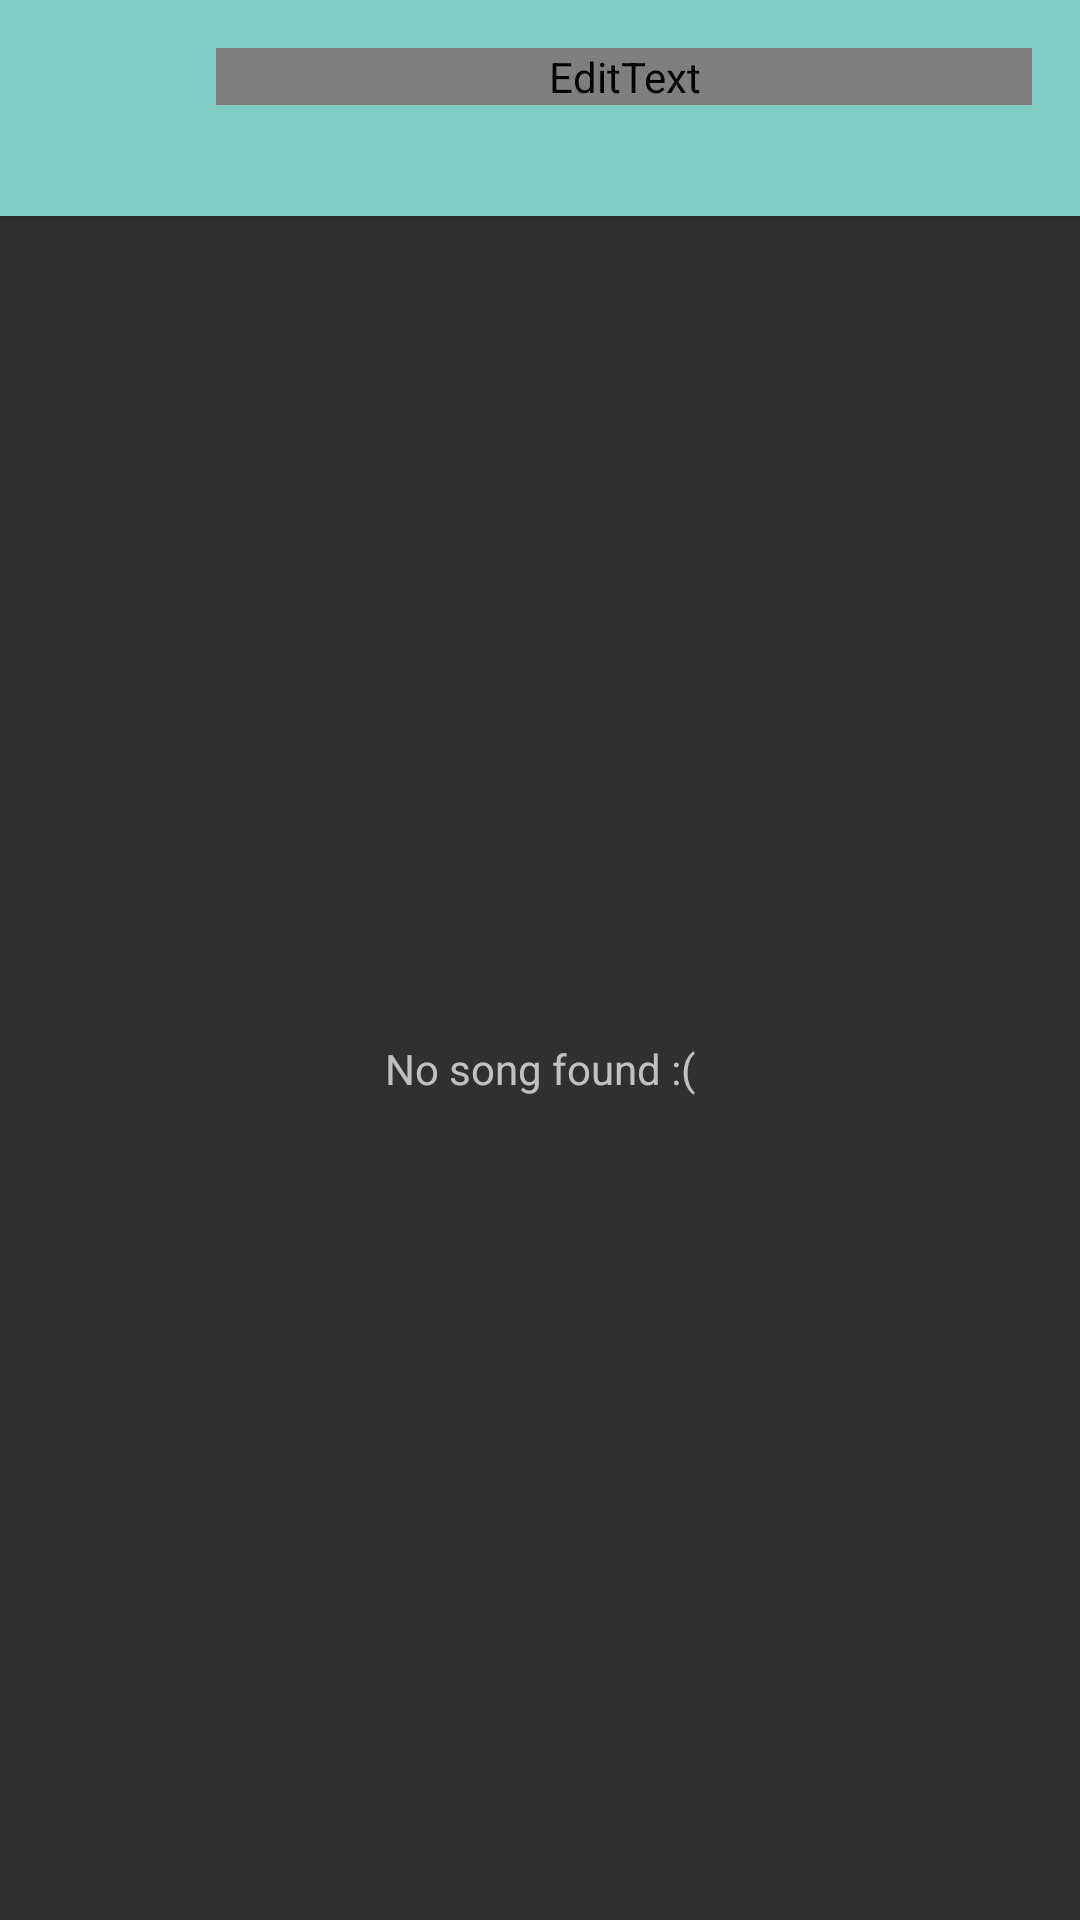

This screen was rendered from an Android layout file. Write that file and the resources it references.
<!-- AndroidManifest.xml: application theme DefaultTheme -->
<!-- res/layout/gui_search.xml -->
<?xml version="1.0" encoding="utf-8"?>
<android.support.constraint.ConstraintLayout xmlns:android="http://schemas.android.com/apk/res/android"
    xmlns:app="http://schemas.android.com/apk/res-auto"
    xmlns:tools="http://schemas.android.com/tools"
    android:layout_width="match_parent"
    android:layout_height="match_parent"
    android:fitsSystemWindows="true"
    tools:context=".GUI.GUI_Search">

    <TextView
        android:id="@+id/textView"
        android:layout_width="wrap_content"
        android:layout_height="wrap_content"
        android:text="No song found :("
        app:layout_constraintBottom_toBottomOf="@+id/list_SearchResult"
        app:layout_constraintEnd_toEndOf="@+id/list_SearchResult"
        app:layout_constraintStart_toStartOf="@+id/list_SearchResult"
        app:layout_constraintTop_toTopOf="@+id/list_SearchResult" />

    <android.support.constraint.ConstraintLayout
        android:id="@+id/constraintLayout"
        android:layout_width="0dp"
        android:layout_height="wrap_content"
        android:background="?attr/colorAccent"
        android:elevation="4dp"
        app:layout_constraintEnd_toEndOf="parent"
        app:layout_constraintStart_toStartOf="parent"
        app:layout_constraintTop_toTopOf="parent">

        <ImageButton
            android:id="@+id/button_BackSearch"
            android:layout_width="@dimen/iconSizeNormal"
            android:layout_height="@dimen/iconSizeNormal"
            android:layout_marginStart="16dp"
            android:layout_marginTop="16dp"
            android:layout_marginBottom="8dp"
            android:background="?android:selectableItemBackgroundBorderless"
            android:onClick="OnButtonClick"
            android:tint="?android:attr/tint"
            android:transitionName="@string/shareSettingIcon"
            app:layout_constraintBottom_toBottomOf="parent"
            app:layout_constraintStart_toStartOf="parent"
            app:layout_constraintTop_toTopOf="parent"
            app:layout_constraintVertical_bias="0.428"
            app:srcCompat="@drawable/ic_chevron_left_black_24dp" />

        <EditText
            android:id="@+id/editText_SearchInput"
            android:layout_width="0dp"
            android:layout_height="wrap_content"
            android:layout_marginStart="8dp"
            android:layout_marginTop="16dp"
            android:layout_marginEnd="16dp"
            android:layout_marginBottom="8dp"
            android:backgroundTint="?android:attr/tint"
            android:ems="10"
            android:hint="Enter the key word"
            android:imeOptions="actionSearch"
            android:inputType="textPersonName"
            android:singleLine="true"
            android:textColor="?android:attr/tint"
            app:layout_constraintBottom_toBottomOf="parent"
            app:layout_constraintEnd_toEndOf="parent"
            app:layout_constraintStart_toEndOf="@+id/button_BackSearch"
            app:layout_constraintTop_toTopOf="parent"
            app:layout_constraintVertical_bias="0.0" />

    </android.support.constraint.ConstraintLayout>

    <ListView
        android:id="@+id/list_SearchResult"
        android:layout_width="0dp"
        android:layout_height="0dp"
        android:visibility="invisible"
        app:layout_constraintBottom_toBottomOf="parent"
        app:layout_constraintEnd_toEndOf="parent"
        app:layout_constraintStart_toStartOf="parent"
        app:layout_constraintTop_toBottomOf="@+id/constraintLayout" />

</android.support.constraint.ConstraintLayout>
<!-- resources referenced by this layout -->
<resources>
  <dimen name="iconSizeNormal">48dp</dimen>
  <string name="shareSettingIcon">shareSettingIcon</string>
  <style name="DefaultTheme" parent="Theme.AppCompat.NoActionBar">
          <item name="android:statusBarColor">@color/darkThemeBackground</item>
          <item name="android:navigationBarColor">@color/darkThemeBackground</item>
      </style>
  <color name="darkThemeBackground">#303030</color>
</resources>
